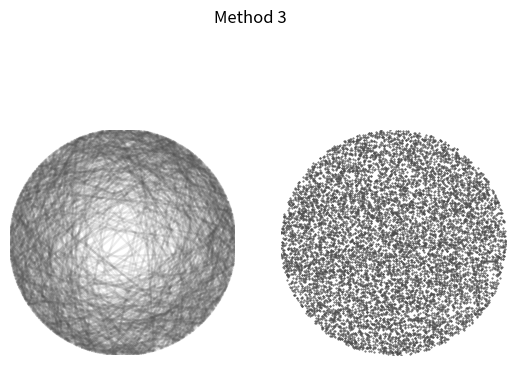

Reproduce this figure in Python.
import numpy as np
import matplotlib.pyplot as plt
from matplotlib.patches import Circle
from matplotlib.lines import Line2D

# Constants
TWO_PI = 2 * np.pi
LIGHT_GREY = (0.3, 0.3, 0.3)
MAX_CHORDS_PLOT = 1000
NUM_CHORDS = 10000
RADIUS = 1
TRIANGLE_SIDE_LENGTH = RADIUS * np.sqrt(3)

def prepare_axes():
    """Set up the plot with circles and proper limits."""

    fig, axes = plt.subplots(nrows=1, ncols=2, subplot_kw={'aspect': 'equal'})
    for ax in axes:
        circle = Circle((0, 0), RADIUS, facecolor='none')
        ax.add_artist(circle)
        ax.set_xlim((-RADIUS, RADIUS))
        ax.set_ylim((-RADIUS, RADIUS))
        ax.axis('off')
    return fig, axes

def plot_chords(method_number):
    # Plot the chords and their midpoints based on the selected method.
    chords, midpoints = generate_chords_method1()

    # Keep track of chords longer than the threshold
    success = [False] * NUM_CHORDS

    fig, axes = prepare_axes()
    for i, chord in enumerate(chords):
        x, y = chord
        if np.hypot(x[0] - x[1], y[0] - y[1]) > TRIANGLE_SIDE_LENGTH:
            success[i] = True
        if i < MAX_CHORDS_PLOT:
            line = Line2D(*chord, color=LIGHT_GREY, alpha=0.1)
            axes[0].add_line(line)
    axes[1].scatter(*midpoints, s=0.2, color=LIGHT_GREY)
    fig.suptitle('Method {}'.format(method_number))

    probability = np.sum(success) / NUM_CHORDS
    print('Method {} Probability: {}'.format(method_number, probability))
    plt.savefig('method{}.png'.format(method_number))
    plt.show()


def get_chords_from_midpoints(midpoints):
    """Return the chords with the provided midpoints."""
    chords = np.zeros((NUM_CHORDS, 2, 2))
    for i, (x0, y0) in enumerate(midpoints.T):
        m = -x0 / y0
        c = y0 + x0 ** 2 / y0
        A, B, C = m ** 2 + 1, 2 * m * c, c ** 2 - RADIUS ** 2
        d = np.sqrt(B ** 2 - 4 * A * C)
        x = np.array(((-B + d), (-B - d))) / 2 / A
        y = m * x + c
        chords[i] = (x, y)
    return chords



def generate_chords_method3():
    """Generate random chords and midpoints using method 3."""
    angles = np.random.random(NUM_CHORDS) * TWO_PI
    radii = np.sqrt(np.random.random(NUM_CHORDS)) * RADIUS
    midpoints = np.array((radii * np.cos(angles), radii * np.sin(angles)))
    chords = get_chords_from_midpoints(midpoints)
    return chords, midpoints

def plot_chords(method_number):
    # Plot the chords and their midpoints based on the selected method.
    if method_number == 1:
        chords, midpoints = generate_chords_method1()
    elif method_number == 2:
        chords, midpoints = generate_chords_method2()
    elif method_number == 3:
        chords, midpoints = generate_chords_method3()

    # Keep track of chords longer than the threshold
    success = [False] * NUM_CHORDS

    fig, axes = prepare_axes()
    for i, chord in enumerate(chords):
        x, y = chord
        if np.hypot(x[0] - x[1], y[0] - y[1]) > TRIANGLE_SIDE_LENGTH:
            success[i] = True
        if i < MAX_CHORDS_PLOT:
            line = Line2D(*chord, color=LIGHT_GREY, alpha=0.1)
            axes[0].add_line(line)
    axes[1].scatter(*midpoints, s=0.2, color=LIGHT_GREY)
    fig.suptitle('Method {}'.format(method_number))

    probability = np.sum(success) / NUM_CHORDS
    print('Method {} Probability: {}'.format(method_number, probability))
    plt.savefig('method{}.png'.format(method_number))
    plt.show()

plot_chords(3)

